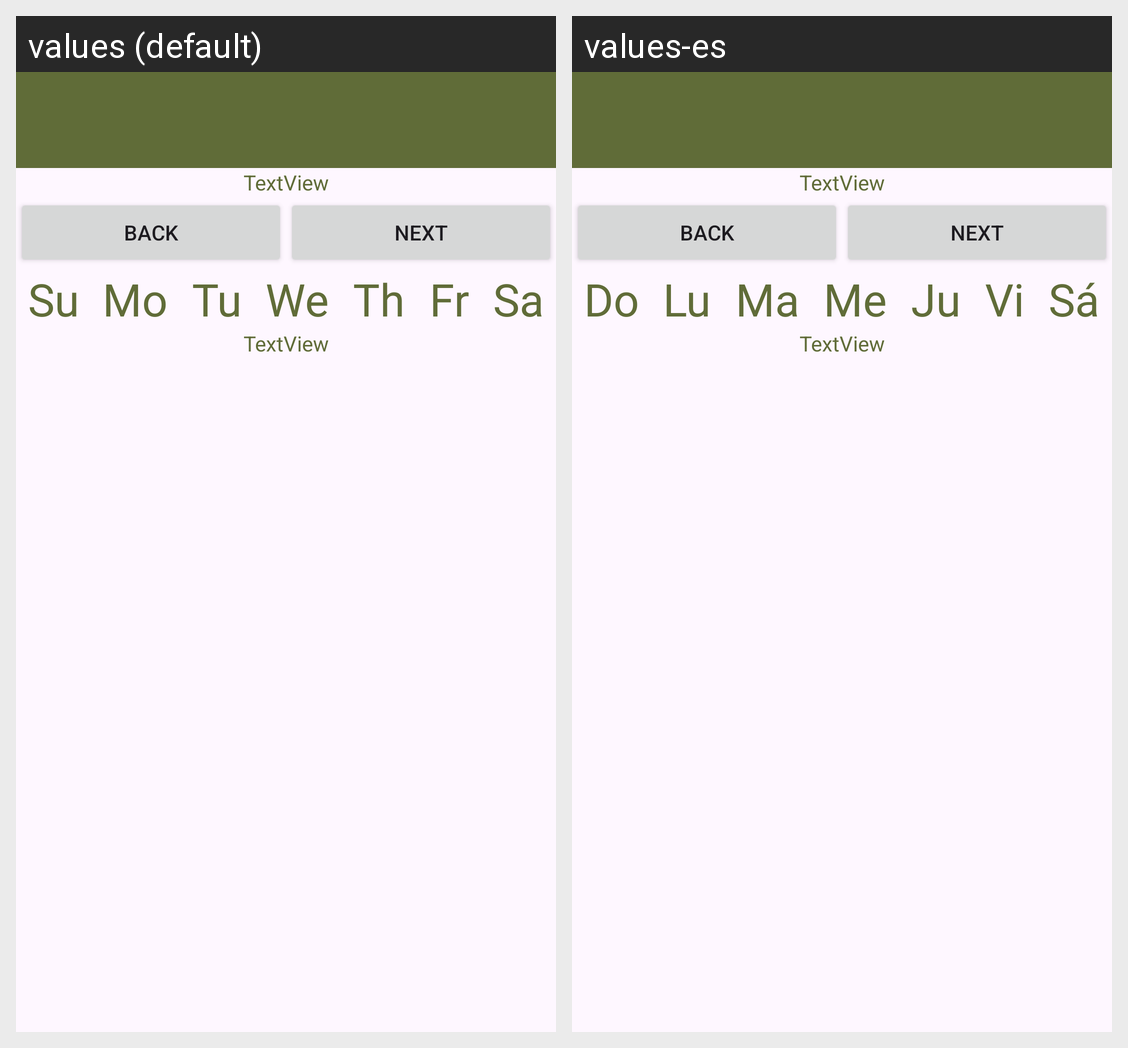

Locale-by-locale string values for the Android screen shown in this grid:
Android screen res/layout/activity_calendar.xml rendered under 2 locales, left to right: values (default), values-es. Device: Nexus 5 (rendered at 1080×1920; each locale shown at half size, 540×960, under a caption strip naming it); theme Theme.ArisingQuests.
Strings drawn on this screen, with the default value and each locale's value (text and hints the layout hard-codes, and strings that could not be matched under every locale, appear in the picture but are not listed):

Sunday
  values: Su
  values-es: Do

Monday
  values: Mo
  values-es: Lu

Tuesday
  values: Tu
  values-es: Ma

Wednesday
  values: We
  values-es: Me

Thursday
  values: Th
  values-es: Ju

Friday
  values: Fr
  values-es: Vi

Saturday
  values: Sa
  values-es: Sá
